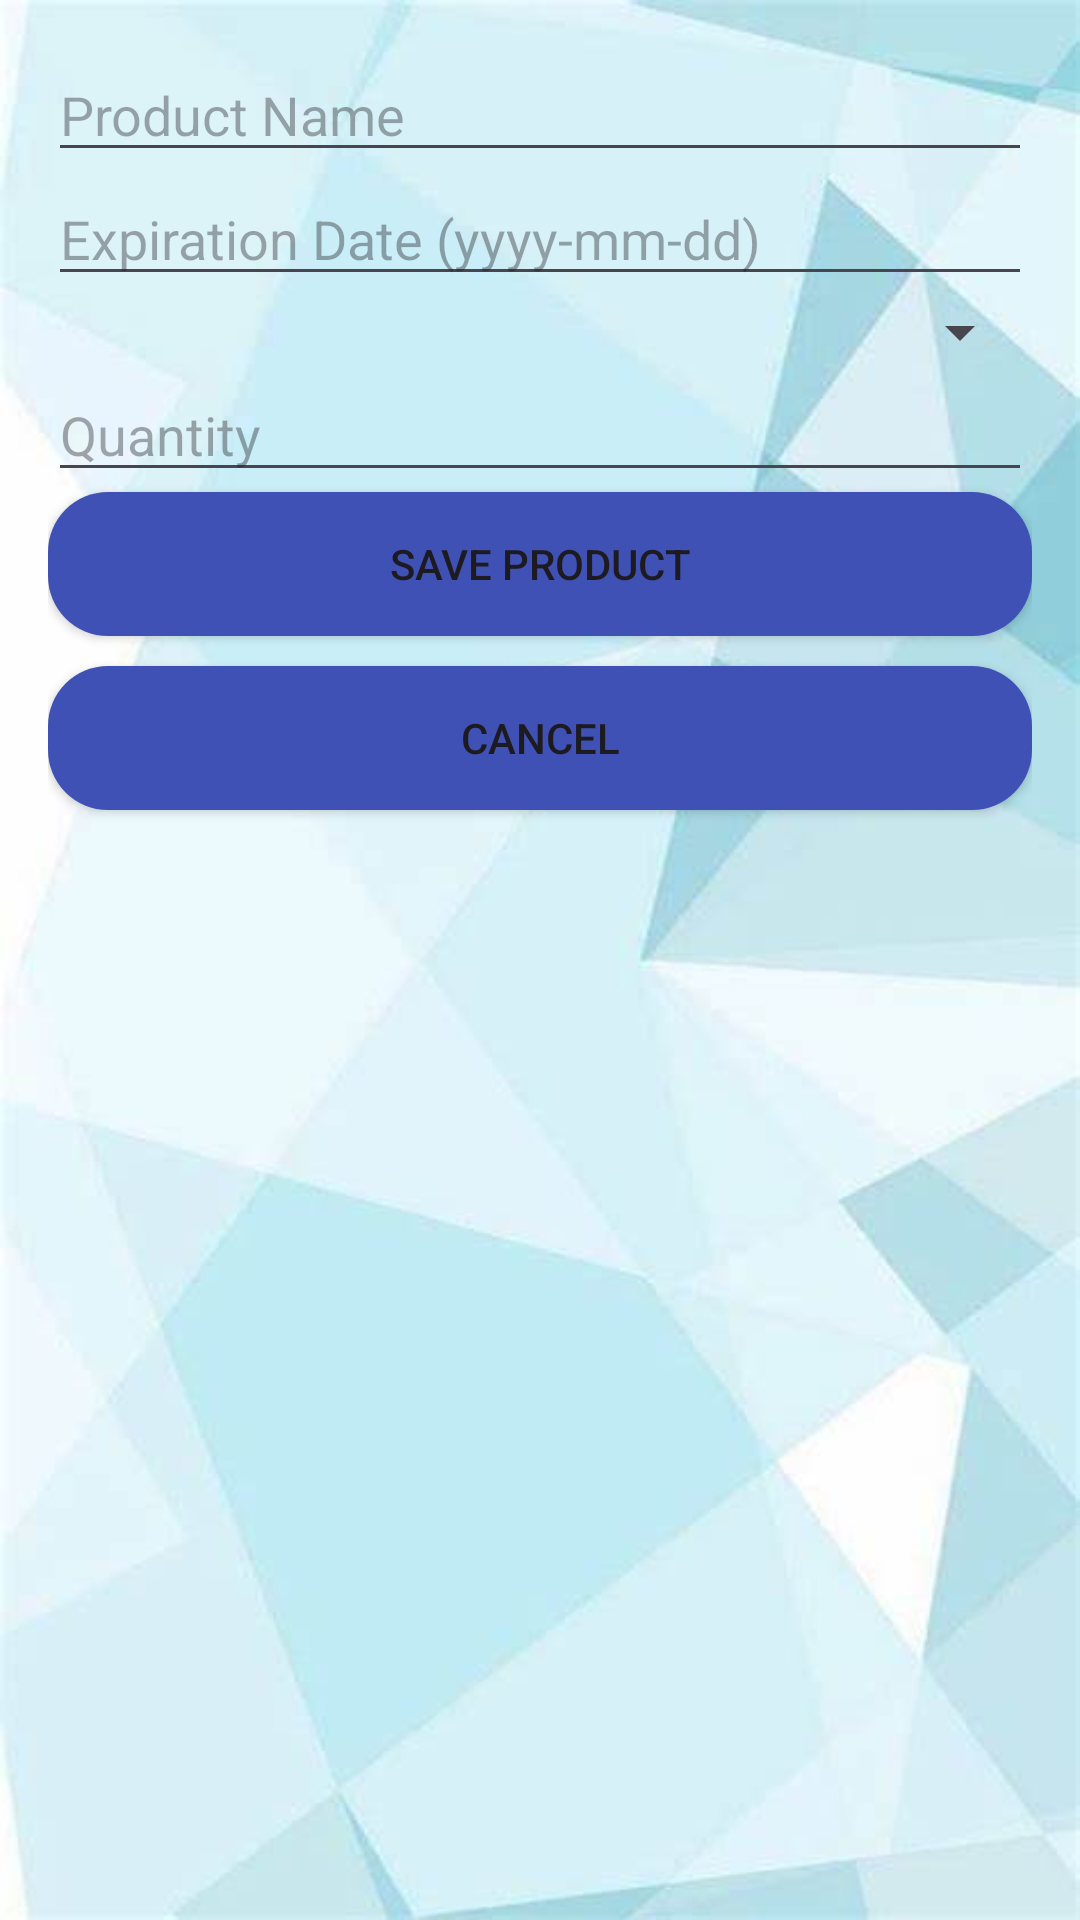

The Android layout XML behind this screen, and the referenced resources:
<!-- AndroidManifest.xml: application theme Theme.PRM1 -->
<!-- res/layout/activity_edit.xml -->
<?xml version="1.0" encoding="utf-8"?>
<LinearLayout xmlns:android="http://schemas.android.com/apk/res/android"
    xmlns:app="http://schemas.android.com/apk/res-auto"
    android:layout_width="match_parent"
    android:layout_height="match_parent"
    android:background="@drawable/main_background"
    android:orientation="vertical"
    android:padding="16dp">

    <EditText
        android:id="@+id/productName"
        android:layout_width="match_parent"
        android:layout_height="wrap_content"
        android:hint="Product Name" />

    <EditText
        android:id="@+id/productExpirationDate"
        android:layout_width="match_parent"
        android:layout_height="wrap_content"
        android:hint="Expiration Date (yyyy-mm-dd)" />

    <Spinner
        android:id="@+id/productCategory"
        android:layout_width="match_parent"
        android:layout_height="wrap_content" />

    <EditText
        android:id="@+id/productQuantity"
        android:layout_width="match_parent"
        android:layout_height="wrap_content"
        android:hint="Quantity"
        android:inputType="number" />

    <Button
        android:id="@+id/createProductButton"
        android:layout_width="match_parent"
        android:layout_height="wrap_content"
        android:layout_marginBottom="10dp"
        android:background="@drawable/button_details"
        android:onClick="saveProduct"
        android:text="Save Product"
        app:backgroundTint="@null" />

    <Button
        android:id="@+id/cancelButton"
        android:layout_width="match_parent"
        android:layout_height="wrap_content"
        android:layout_gravity="center_horizontal"
        android:background="@drawable/button_details"
        android:onClick="cancelCreateActivity"
        android:text="Cancel"
        app:backgroundTint="@null" />

</LinearLayout>
<!-- resources referenced by this layout -->
<resources>
  <!-- drawable button_details (drawable) -->
  <?xml version="1.0" encoding="utf-8"?>
  
  <shape xmlns:android="http://schemas.android.com/apk/res/android">
      <solid android:color="#3F51B5" /> 
      <corners android:radius="20dp" />
  </shape>
  <!-- drawable main_background: jpeg bitmap (drawable, 15194 bytes) -->
  <style name="Theme.PRM1" parent="Base.Theme.PRM1" />
  <style name="Base.Theme.PRM1" parent="Theme.Material3.Light.NoActionBar">
          
          
      </style>
</resources>
